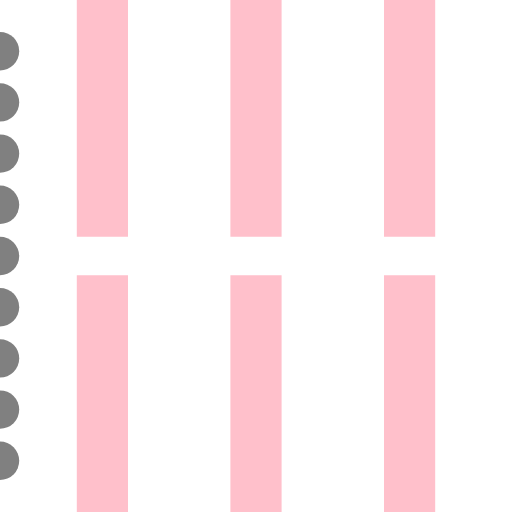
t = 0.00 s
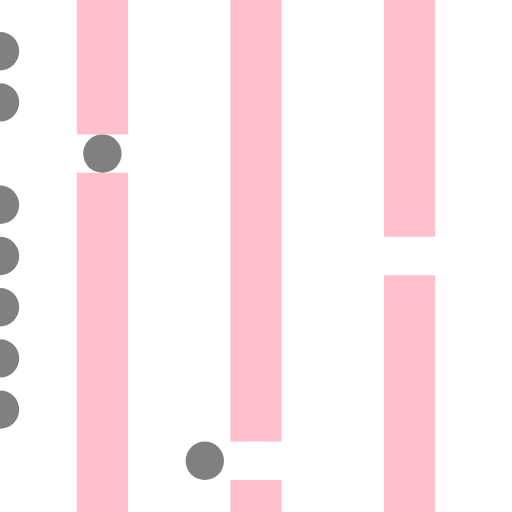
t = 2.00 s
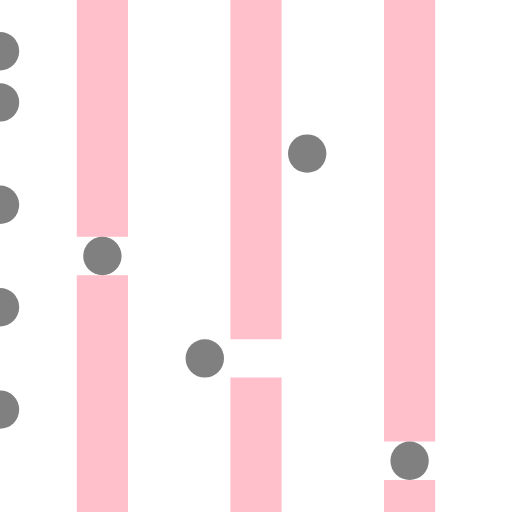
t = 4.00 s
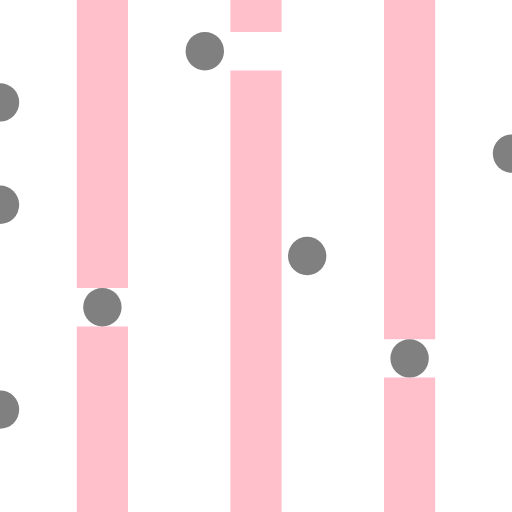
t = 6.00 s
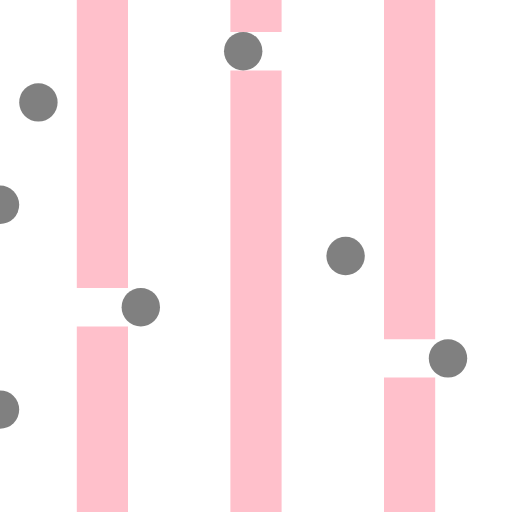
t = 6.38 s
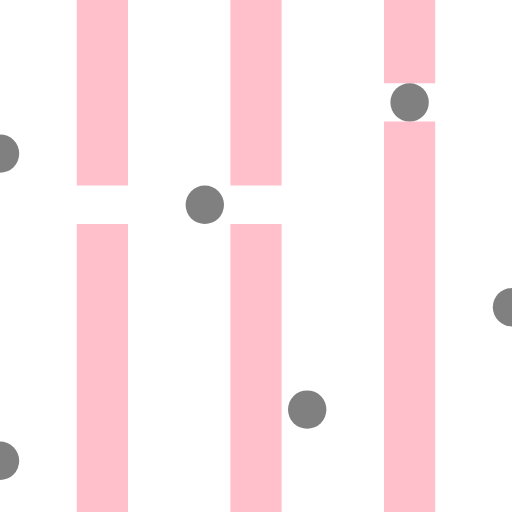
t = 10.00 s

The animated SVG that drew these frames (rendered in a browser with its animation timeline set to each time). Animation: 36 SMIL elements (animateMotion=36); frames cover the first 10.00 s.

<svg viewBox="0 0 1000 1000" xmlns="http://www.w3.org/2000/svg" xmlns:xlink="http://www.w3.org/1999/xlink">
    <!-- Bars -->
    <path id="bar1" d="M 150,-1000 h 100 v 1462.5 h -100 v -1450 M 150,537.5 h 100 v 1450 h -100 v -1450" stroke="none" fill="pink"/>
    <path id="bar2" d="M 450,-1000 h 100 v 1462.5 h -100 v -1450 M 450,537.5 h 100 v 1450 h -100 v -1450" stroke="none" fill="pink"/>
    <path id="bar3" d="M 750,-1000 h 100 v 1462.5 h -100 v -1450 M 750,537.5 h 100 v 1450 h -100 v -1450" stroke="none" fill="pink"/>
    
    <!-- Balls -->
    <circle id="ball1" cx="0" cy="100" r="37.5" stroke="none" fill="gray" />
    <circle id="ball2" cx="0" cy="200" r="37.5" stroke="none" fill="gray" />
    <circle id="ball3" cx="0" cy="300" r="37.5" stroke="none" fill="gray" />
    <circle id="ball4" cx="0" cy="400" r="37.5" stroke="none" fill="gray" />
    <circle id="ball5" cx="0" cy="500" r="37.5" stroke="none" fill="gray" />
    <circle id="ball6" cx="0" cy="600" r="37.5" stroke="none" fill="gray" />
    <circle id="ball7" cx="0" cy="700" r="37.5" stroke="none" fill="gray" />
    <circle id="ball8" cx="0" cy="800" r="37.5" stroke="none" fill="gray" />
    <circle id="ball9" cx="0" cy="900" r="37.5" stroke="none" fill="gray" />
    
    <!-- Animations -->
    <!-- Order of balls - 9, 3, 7, 5, 1, 6, 2, 8, 4 -->
    <animateMotion xlink:href="#ball9" path="M 0,0 h 1800" begin="0s" dur="9s" repeatCount="1" calcMode="linear" />
    <animateMotion xlink:href="#ball3" path="M 0,0 h 1800" begin="1s" dur="9s" repeatCount="1" calcMode="linear" />
    <animateMotion xlink:href="#ball7" path="M 0,0 h 1800" begin="2s" dur="9s" repeatCount="1" calcMode="linear" />
    <animateMotion xlink:href="#ball5" path="M 0,0 h 1800" begin="3s" dur="9s" repeatCount="1" calcMode="linear" />
    <animateMotion xlink:href="#ball1" path="M 0,0 h 1800" begin="4s" dur="9s" repeatCount="1" calcMode="linear" />
    <animateMotion xlink:href="#ball6" path="M 0,0 h 1800" begin="5s" dur="9s" repeatCount="1" calcMode="linear" />
    <animateMotion xlink:href="#ball2" path="M 0,0 h 1800" begin="6s" dur="9s" repeatCount="1" calcMode="linear" />
    <animateMotion xlink:href="#ball8" path="M 0,0 h 1800" begin="7s" dur="9s" repeatCount="1" calcMode="linear" />
    <animateMotion xlink:href="#ball4" path="M 0,0 h 1800" begin="8s" dur="9s" repeatCount="1" calcMode="linear" />
    
    <!-- Move the bars -->
    <animateMotion xlink:href="#bar1" path="M 0,-100 v +500" begin="0.375s" dur="0.125" fill="freeze" />
    <animateMotion xlink:href="#bar1" path="M 0,+400 v -600" begin="1.375s" dur="0.125" fill="freeze" />
    <animateMotion xlink:href="#bar1" path="M 0,-200 v +400" begin="2.375s" dur="0.125" fill="freeze" />
    <animateMotion xlink:href="#bar1" path="M 0,+200 v -200" begin="3.375s" dur="0.125" fill="freeze" />
    <animateMotion xlink:href="#bar1" path="M 0,+000 v -400" begin="4.375s" dur="0.125" fill="freeze" />
    <animateMotion xlink:href="#bar1" path="M 0,-400 v +500" begin="5.375s" dur="0.125" fill="freeze" />
    <animateMotion xlink:href="#bar1" path="M 0,+100 v -400" begin="6.375s" dur="0.125" fill="freeze" />
    <animateMotion xlink:href="#bar1" path="M 0,-300 v +600" begin="7.375s" dur="0.125" fill="freeze" />
    <animateMotion xlink:href="#bar1" path="M 0,+300 v -400" begin="8.375s" dur="0.125" fill="freeze" />
    
    <animateMotion xlink:href="#bar2" path="M 0,-100 v +500" begin="1.875s" dur="0.125" fill="freeze" />
    <animateMotion xlink:href="#bar2" path="M 0,+400 v -600" begin="2.875s" dur="0.125" fill="freeze" />
    <animateMotion xlink:href="#bar2" path="M 0,-200 v +400" begin="3.875s" dur="0.125" fill="freeze" />
    <animateMotion xlink:href="#bar2" path="M 0,+200 v -200" begin="4.875s" dur="0.125" fill="freeze" />
    <animateMotion xlink:href="#bar2" path="M 0,+000 v -400" begin="5.875s" dur="0.125" fill="freeze" />
    <animateMotion xlink:href="#bar2" path="M 0,-400 v +500" begin="6.875s" dur="0.125" fill="freeze" />
    <animateMotion xlink:href="#bar2" path="M 0,+100 v -400" begin="7.875s" dur="0.125" fill="freeze" />
    <animateMotion xlink:href="#bar2" path="M 0,-300 v +600" begin="8.875s" dur="0.125" fill="freeze" />
    <animateMotion xlink:href="#bar2" path="M 0,+300 v -400" begin="9.875s" dur="0.125" fill="freeze" />
    
    <animateMotion xlink:href="#bar3" path="M 0,-100 v +500" begin="03.375s" dur="0.125" fill="freeze" />
    <animateMotion xlink:href="#bar3" path="M 0,+400 v -600" begin="04.375s" dur="0.125" fill="freeze" />
    <animateMotion xlink:href="#bar3" path="M 0,-200 v +400" begin="05.375s" dur="0.125" fill="freeze" />
    <animateMotion xlink:href="#bar3" path="M 0,+200 v -200" begin="06.375s" dur="0.125" fill="freeze" />
    <animateMotion xlink:href="#bar3" path="M 0,+000 v -400" begin="07.375s" dur="0.125" fill="freeze" />
    <animateMotion xlink:href="#bar3" path="M 0,-400 v +500" begin="08.375s" dur="0.125" fill="freeze" />
    <animateMotion xlink:href="#bar3" path="M 0,+100 v -400" begin="09.375s" dur="0.125" fill="freeze" />
    <animateMotion xlink:href="#bar3" path="M 0,-300 v +600" begin="10.375s" dur="0.125" fill="freeze" />
    <animateMotion xlink:href="#bar3" path="M 0,+300 v -400" begin="11.375s" dur="0.125" fill="freeze" />
</svg>